Dataset: TVT_split (GitHub, vdrvar/comp_vision_for_soda_bottles). Classes: Miller Beer, Mountain Dew Diet, md.orig, Pepsi Cherry, p.orig, Pepsi Reduced Sugar, Pepsi Zero, Pepsi Diet.

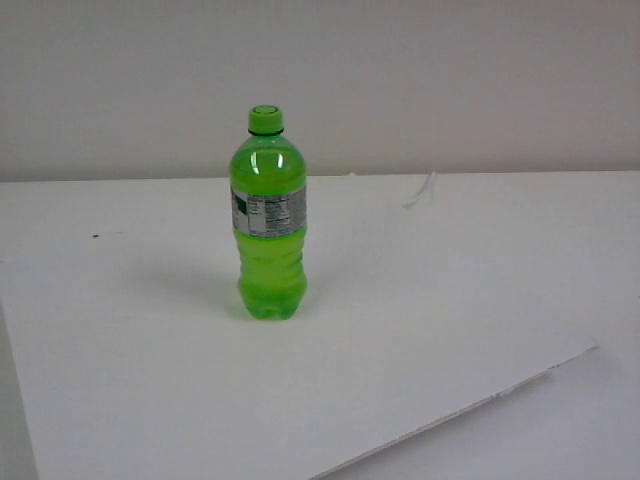
Label: Mountain Dew Diet

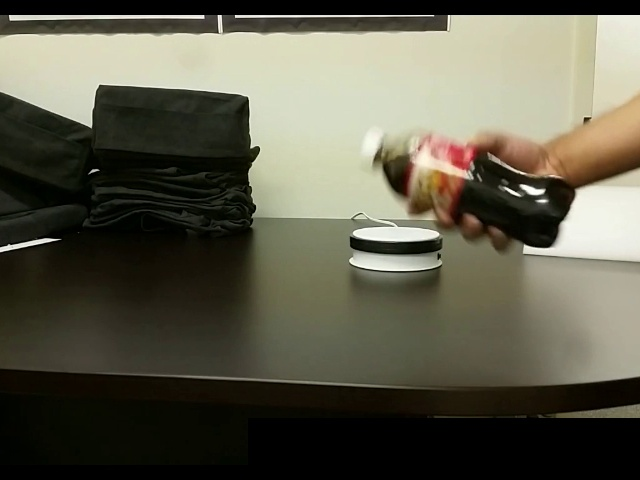
Label: Miller Beer

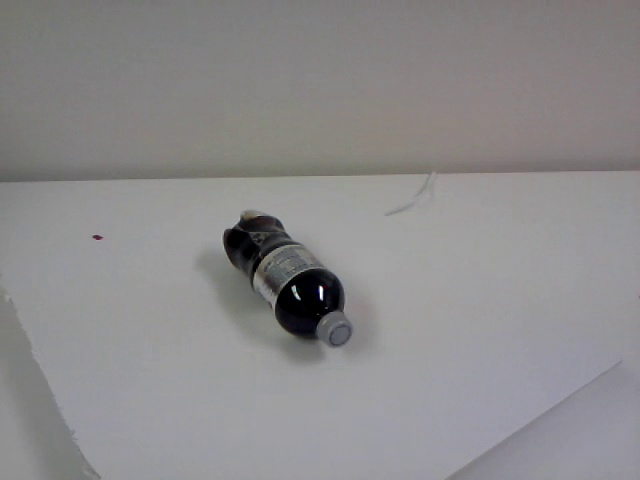
Label: Pepsi Diet

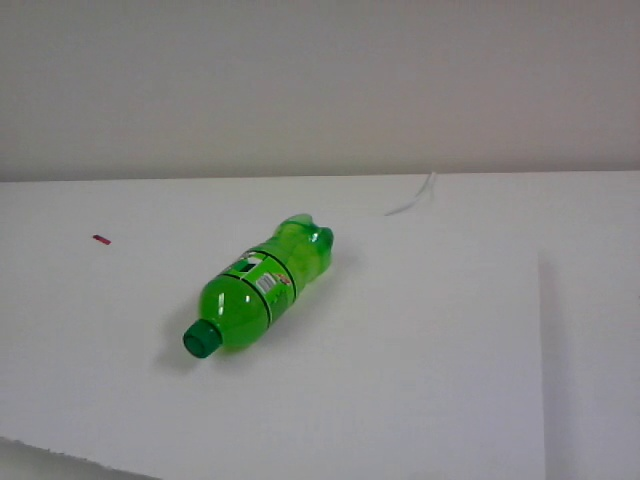
Label: md.orig

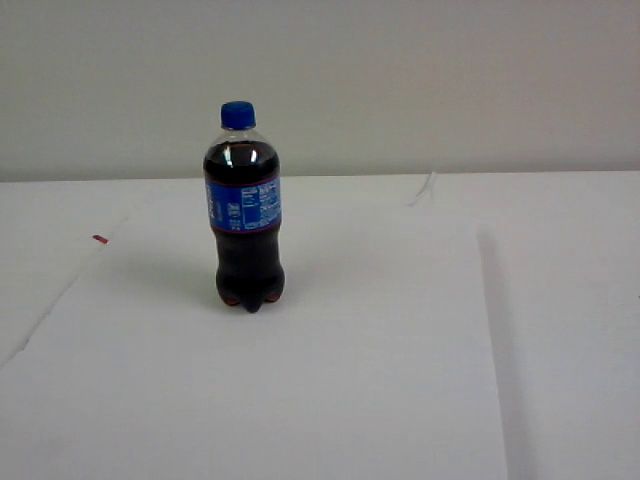
Label: Pepsi Cherry

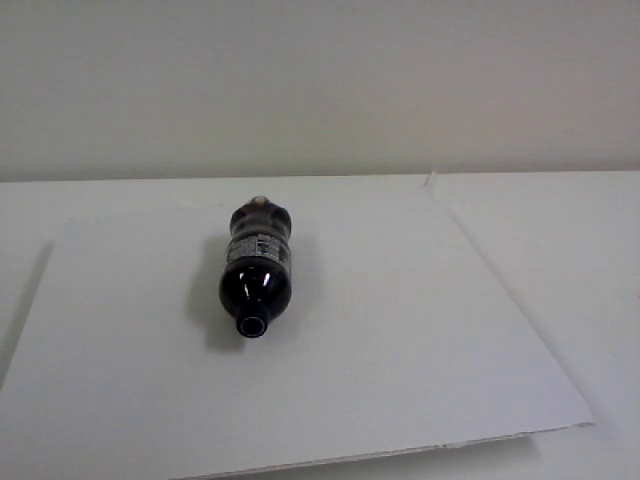
Label: Pepsi Zero
